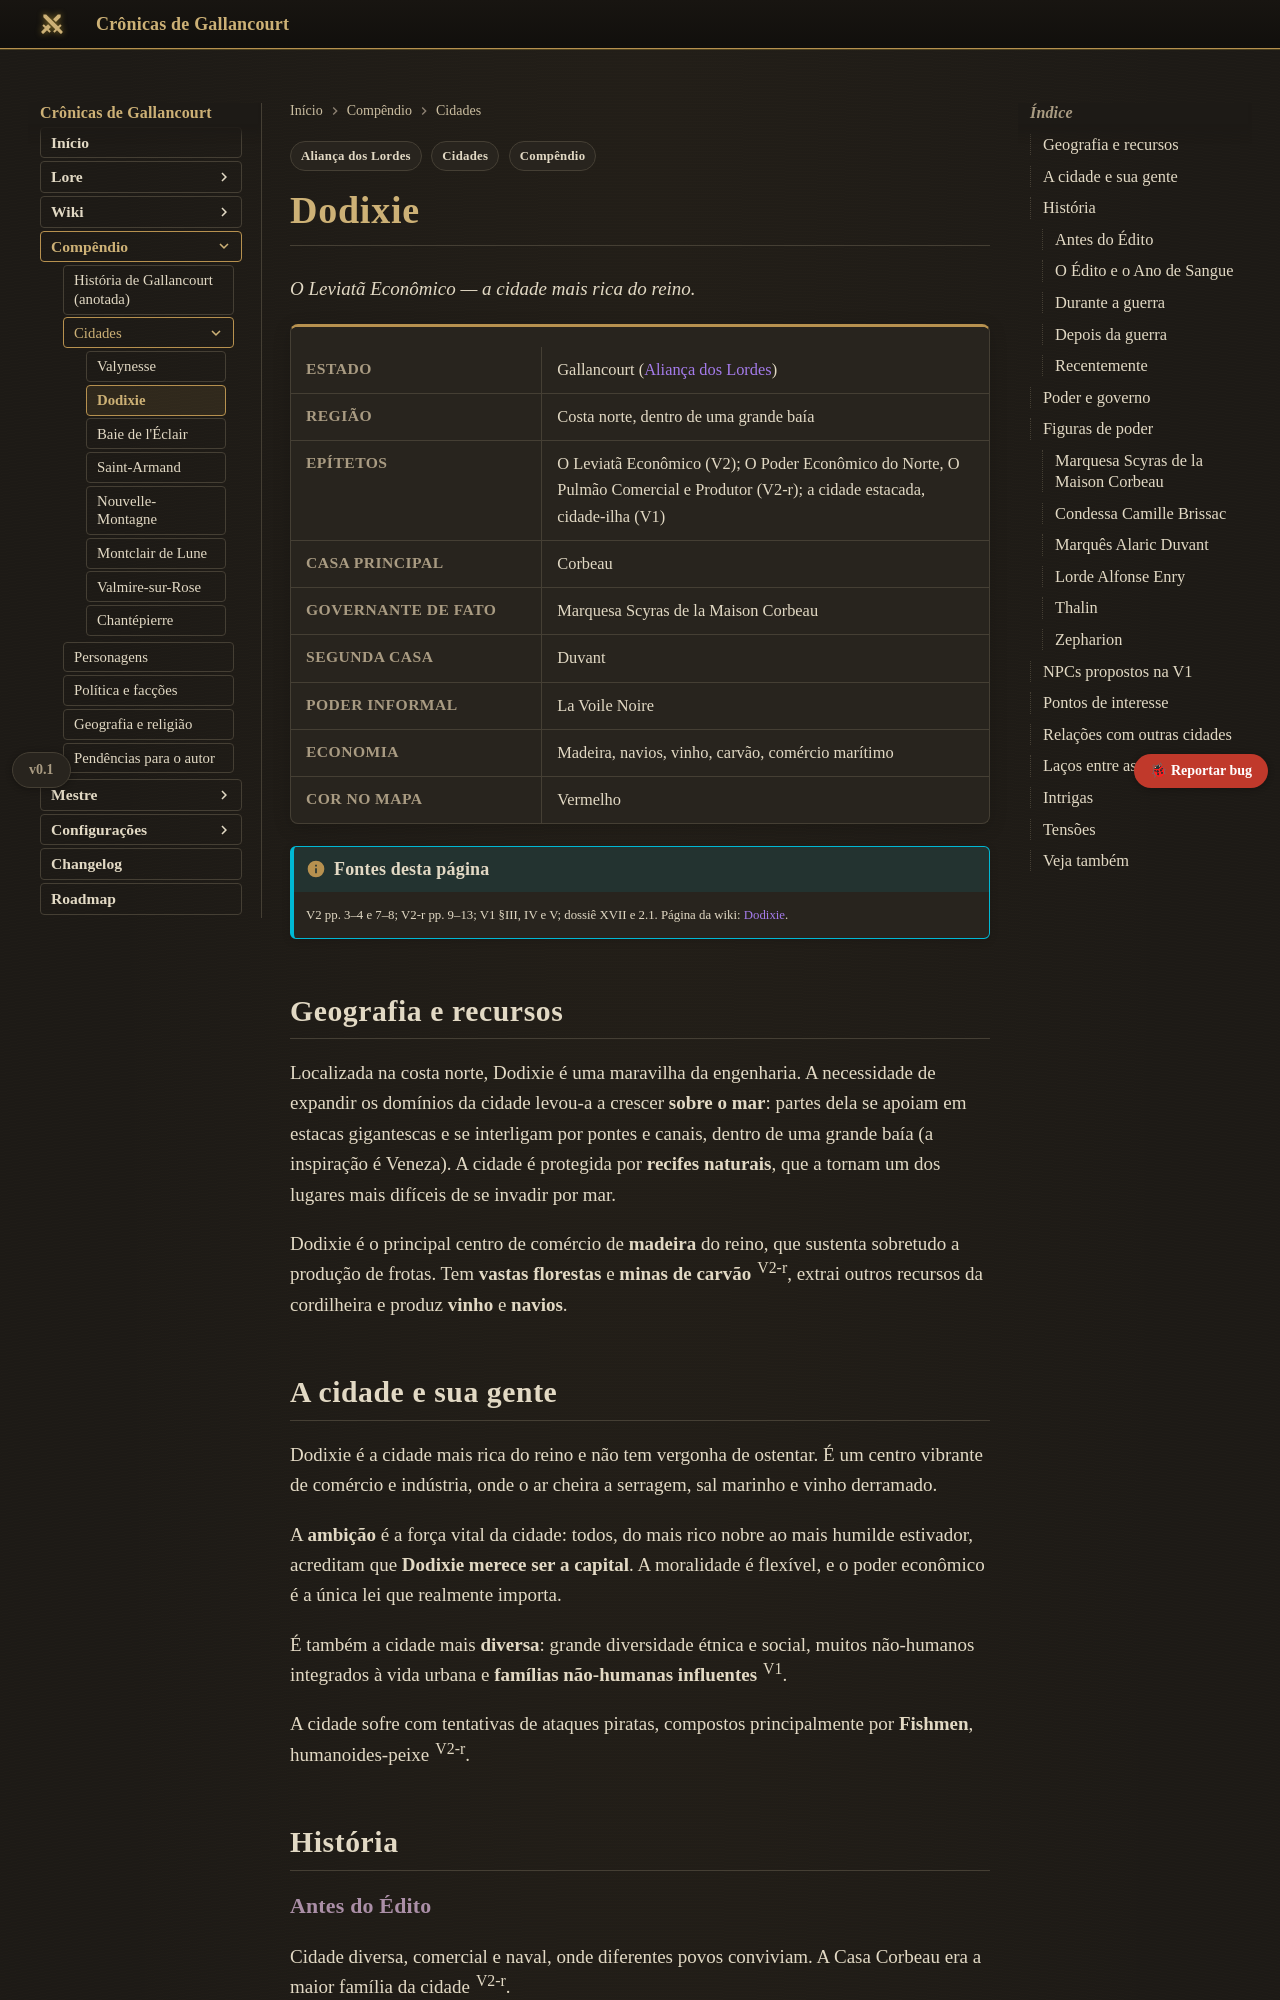

repository: Verayon/Gallancourt-RPG-DnD- · page: compendio/cidades/dodixie/index.html · generator: mkdocs

---
tags:
  - Compêndio
  - Cidades
  - Aliança dos Lordes
---

# Dodixie

*O Leviatã Econômico — a cidade mais rica do reino.*

<div class="ficha" markdown>

| | |
|---|---|
| **Estado** | Gallancourt ([Aliança dos Lordes](../politica-e-faccoes.md#alianca-dos-lordes)) |
| **Região** | Costa norte, dentro de uma grande baía |
| **Epítetos** | O Leviatã Econômico (V2); O Poder Econômico do Norte, O Pulmão Comercial e Produtor (V2-r); a cidade estacada, cidade-ilha (V1) |
| **Casa principal** | Corbeau |
| **Governante de fato** | Marquesa Scyras de la Maison Corbeau |
| **Segunda casa** | Duvant |
| **Poder informal** | La Voile Noire |
| **Economia** | Madeira, navios, vinho, carvão, comércio marítimo |
| **Cor no mapa** | Vermelho |

</div>

!!! info "Fontes desta página"
    V2 pp. 3–4 e 7–8; V2-r pp. 9–13; V1 §III, IV e V; dossiê XVII e 2.1. Página da wiki:
    [Dodixie](../../cidades/dodixie.md).

## Geografia e recursos

Localizada na costa norte, Dodixie é uma maravilha da engenharia. A necessidade de expandir os
domínios da cidade levou-a a crescer **sobre o mar**: partes dela se apoiam em estacas gigantescas
e se interligam por pontes e canais, dentro de uma grande baía (a inspiração é Veneza). A cidade é
protegida por **recifes naturais**, que a tornam um dos lugares mais difíceis de se invadir por mar.

Dodixie é o principal centro de comércio de **madeira** do reino, que sustenta sobretudo a
produção de frotas. Tem **vastas florestas** e **minas de carvão** <sup>V2-r</sup>, extrai outros
recursos da cordilheira e produz **vinho** e **navios**.

## A cidade e sua gente

Dodixie é a cidade mais rica do reino e não tem vergonha de ostentar. É um centro vibrante de
comércio e indústria, onde o ar cheira a serragem, sal marinho e vinho derramado.

A **ambição** é a força vital da cidade: todos, do mais rico nobre ao mais humilde estivador,
acreditam que **Dodixie merece ser a capital**. A moralidade é flexível, e o poder econômico é a
única lei que realmente importa.

É também a cidade mais **diversa**: grande diversidade étnica e social, muitos não-humanos
integrados à vida urbana e **famílias não-humanas influentes** <sup>V1</sup>.

A cidade sofre com tentativas de ataques piratas, compostos principalmente por **Fishmen**,
humanoides-peixe <sup>V2-r</sup>.

## História

### Antes do Édito

Cidade diversa, comercial e naval, onde diferentes povos conviviam. A Casa Corbeau era a maior
família da cidade <sup>V2-r</sup>.
